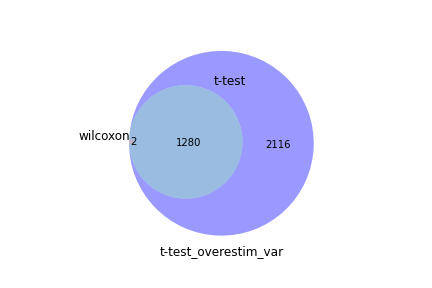

Data behind this chart, as committed beside it:
wilcoxon, t-test, t-test_overestim_var
Ccl5, Acss2, Ccl5
Cd8b1, Slc37a1, Ly6c2
, Pnpla7, Cd8b1
, Terf2ip, B2m
, Ermp1, H2-Q7
, H2bu2, Ccr2
, Tnfsf10, Rps11
, Samd3, Arl4c
, Leng9, Klrg1
, Pex3, Klrk1
, Tusc2, Ier2
, Alyref2, Rpl17
, Zdhhc17, Rpl30
, Samd8, H2-D1
, H2aw, Rps27
, Taf4, Rpl24
, Prr12, H2-K1
, Abhd10, Cd8a
, Cd38, Trim12c
, Tnfrsf26, Tespa1
, Fbh1, Klrd1
, Idh2, Fyb
, Ms4a6c, Tpt1
, Dmap1, Rpl18a
, Mios, Ppp3cc
, Prkaa1, Cirbp
, Nagpa, Gimap6
, Zxdc, Rpl34
, Pikfyve, Rpl19
, Rpap1, Slc20a1
, Capn15, Acss2
, Mvd, Rps14
, Parp8, Rps13
, Nup188, Rpl36
, Rnf170, Pfdn2
, Dtnb, Fam204a
, Gcc1, Fos
, Fgd3, Hcst
, Tbkbp1, Runx1
, Zfp335, Bod1l
, Eefsec, Cd28
, Sufu, Zyx
, Wdr81, Cdc42ep3
, Sirt6, Fau
, Ell, Jak1
, Cnnm3, Slc37a1
, Fbxo46, Camk1d
, Klre1, Rpl27
, Carmil2, Cyth1
, Pxylp1, Itgb1
, Xpo5, Tesc
, Pisd, Pnpla7
, Enoph1, H2-Q6
, Abl2, Gpx4
, Cc2d1a, St3gal6
, St6galnac3, Terf2ip
, Zfp758, Atg101
, Tmem140, Klf2
, Ogfod2, Foxo1
, S1pr5, Slc9a9
... 3,338 more rows
